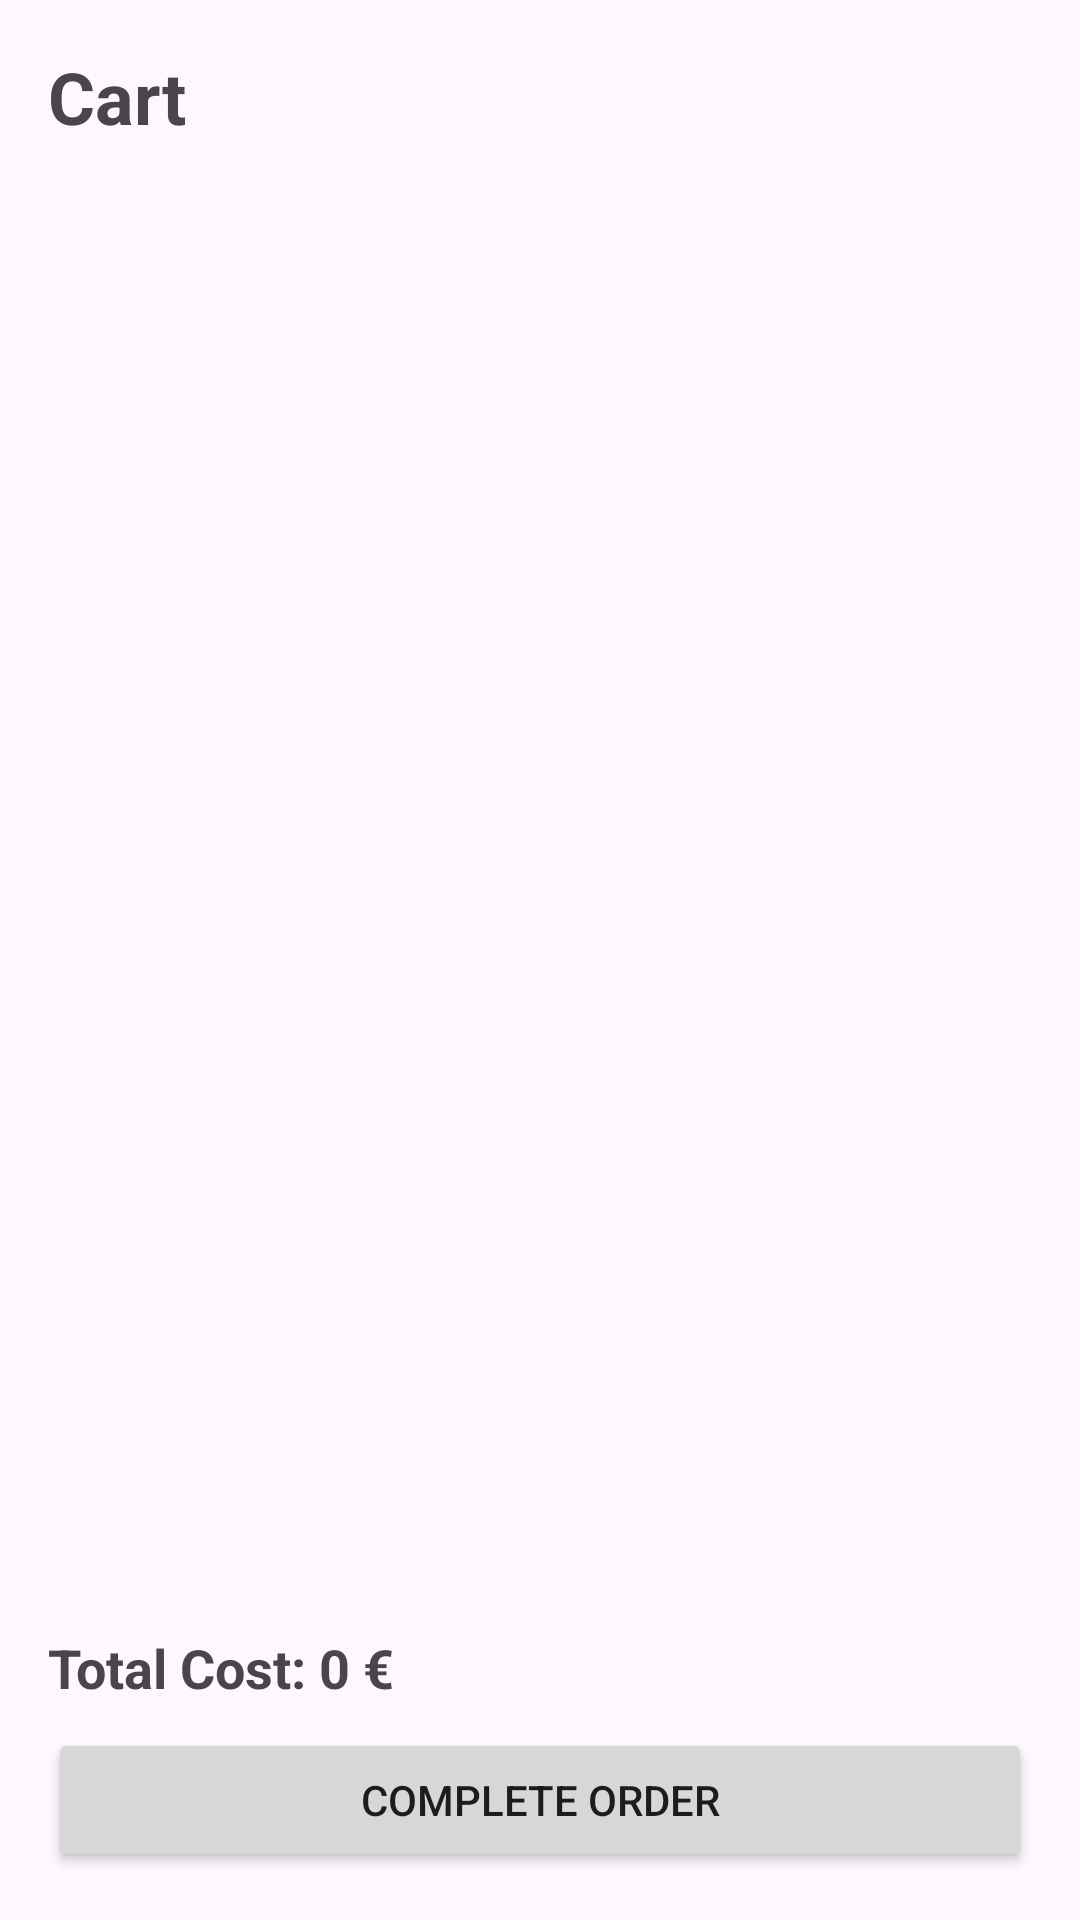

This screen was rendered from an Android layout file. Write that file and the resources it references.
<!-- AndroidManifest.xml: activity theme Theme.SupermarkeApp -->
<!-- res/layout/activity_cart.xml -->
<?xml version="1.0" encoding="utf-8"?>
<androidx.constraintlayout.widget.ConstraintLayout
    xmlns:android="http://schemas.android.com/apk/res/android"
    xmlns:app="http://schemas.android.com/apk/res-auto"
    xmlns:tools="http://schemas.android.com/tools"
    android:id="@+id/cartLayout"
    android:layout_width="match_parent"
    android:layout_height="match_parent"
    tools:context=".CartActivity">

    <TextView
        android:id="@+id/textViewCartTitle"
        android:layout_width="wrap_content"
        android:layout_height="wrap_content"
        android:text="@string/cart_title"
        android:textSize="24sp"
        android:textStyle="bold"
        android:layout_marginTop="16dp"
        android:layout_marginStart="16dp"
        app:layout_constraintTop_toTopOf="parent"
        app:layout_constraintStart_toStartOf="parent" />

    <androidx.recyclerview.widget.RecyclerView
        android:id="@+id/recyclerViewCart"
        android:layout_width="0dp"
        android:layout_height="0dp"
        android:layout_marginTop="8dp"
        android:layout_marginBottom="8dp"
        app:layout_constraintTop_toBottomOf="@id/textViewCartTitle"
        app:layout_constraintStart_toStartOf="parent"
        app:layout_constraintEnd_toEndOf="parent"
        app:layout_constraintBottom_toTopOf="@id/textViewTotalCost" />

    <TextView
        android:id="@+id/textViewTotalCost"
        android:layout_width="0dp"
        android:layout_height="wrap_content"
        android:text="@string/total_cost"
        android:textSize="18sp"
        android:textStyle="bold"
        android:layout_marginStart="16dp"
        android:layout_marginEnd="16dp"
        android:layout_marginBottom="8dp"
        app:layout_constraintBottom_toTopOf="@id/buttonCheckout"
        app:layout_constraintStart_toStartOf="parent"
        app:layout_constraintEnd_toEndOf="parent" />

    <Button
        android:id="@+id/buttonCheckout"
        android:layout_width="0dp"
        android:layout_height="wrap_content"
        android:text="@string/checkout"
        android:layout_margin="16dp"
        app:layout_constraintBottom_toBottomOf="parent"
        app:layout_constraintStart_toStartOf="parent"
        app:layout_constraintEnd_toEndOf="parent" />

</androidx.constraintlayout.widget.ConstraintLayout>
<!-- resources referenced by this layout -->
<resources>
  <string name="cart_title">Cart</string>
  <string name="checkout">Complete Order</string>
  <string name="total_cost">Total Cost: 0 €</string>
  <style name="Theme.SupermarkeApp" parent="Base.Theme.SupermarkeApp" />
  <style name="Base.Theme.SupermarkeApp" parent="Theme.Material3.DayNight.NoActionBar">
          
          
      </style>
</resources>
